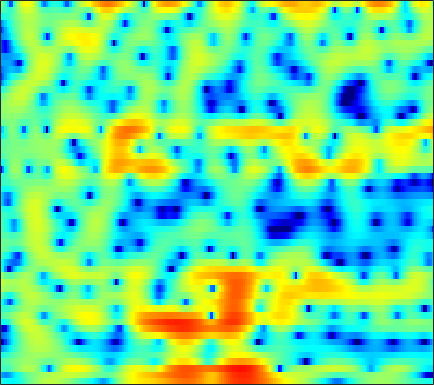

Data behind this chart, as committed beside it:
-4.8115, -5.176, -5.6167, -5.9407, -6.0991, -6.1621, -6.0067, -5.7172, -5.143, -4.4303, -3.5729, -2.9062, -2.0265, -1.1929, -0.6097, 0.09851, 0.72794, 1.1479, 1.6241, 2.0156, 2.3162, 2.4799, 2.6364, 2.6938
-9.803, -10.76, -11.41, -11.05, -10.22, -8.758, -7.261, -6.205, -4.934, -3.814, -2.83, -2.178, -1.421, -0.7727, -0.3499, 0.1278, 0.5234, 0.7735, 1.061, 1.309, 1.533, 1.696, 1.914, 2.141
-2.836, -3.059, -3.108, -2.836, -2.433, -1.702, -0.8807, -0.2629, 0.5011, 1.158, 1.669, 1.956, 2.185, 2.218, 2.101, 1.73, 1.072, 0.3418, -1.017, -2.999, -5.953, -9.184, -14.07, -10.49
-2.506, -2.242, -1.877, -1.491, -1.192, -0.7801, -0.367, -0.07062, 0.3053, 0.6318, 0.8965, 1.046, 1.17, 1.193, 1.139, 0.9722, 0.6984, 0.4283, 0.003449, -0.4511, -0.8706, -1.109, -1.258, -1.178
-5.469, -5.023, -4.394, -3.74, -3.241, -2.574, -1.92, -1.453, -0.8683, -0.3387, 0.1296, 0.4368, 0.7796, 1.048, 1.199, 1.338, 1.41, 1.424, 1.396, 1.327, 1.226, 1.14, 1.018, 0.8903
-11.02, -10.25, -8.965, -7.545, -6.469, -5.09, -3.814, -2.938, -1.878, -0.9452, -0.1355, 0.3919, 0.9905, 1.477, 1.771, 2.072, 2.276, 2.367, 2.409, 2.366, 2.245, 2.105, 1.859, 1.536
-28.63, -20.85, -15.28, -11.6, -9.462, -7.099, -5.137, -3.869, -2.4, -1.141, -0.07858, 0.6033, 1.365, 1.967, 2.322, 2.672, 2.889, 2.969, 2.971, 2.862, 2.642, 2.403, 1.999, 1.495
-12.88, -12.48, -11.39, -9.821, -8.452, -6.564, -4.739, -3.459, -1.919, -0.5821, 0.5386, 1.239, 2.002, 2.572, 2.883, 3.147, 3.247, 3.226, 3.079, 2.801, 2.395, 2.014, 1.402, 0.6675
-16.39, -20.77, -19.23, -12.93, -9.534, -6.139, -3.563, -1.984, -0.2556, 1.121, 2.168, 2.764, 3.327, 3.643, 3.732, 3.678, 3.448, 3.182, 2.729, 2.191, 1.596, 1.098, 0.3353, -0.5901
-5.609, -5.78, -5.375, -4.245, -3.113, -1.509, 0.0007735, 1.008, 2.146, 3.03, 3.644, 3.923, 4.033, 3.831, 3.458, 2.655, 1.502, 0.4328, -1.181, -2.645, -3.386, -3.323, -2.812, -2.347
-2.079, -1.875, -1.53, -1.044, -0.5931, 0.07844, 0.7916, 1.33, 1.982, 2.497, 2.826, 2.937, 2.85, 2.45, 1.901, 0.7808, -0.893, -2.618, -5.774, -9.896, -11.41, -8.909, -5.573, -3.272
-3.551, -3.642, -3.742, -3.679, -3.468, -2.916, -2.099, -1.404, -0.4793, 0.3497, 1.01, 1.362, 1.627, 1.663, 1.537, 1.176, 0.6333, 0.1691, -0.4345, -0.9113, -1.105, -1.054, -0.7856, -0.3637
-4.83, -6.191, -8.847, -12.85, -15.35, -12.15, -7.666, -5.17, -2.739, -0.9731, 0.3166, 1.018, 1.671, 2.054, 2.202, 2.242, 2.138, 1.987, 1.736, 1.468, 1.208, 1.028, 0.8178, 0.6671
-1.481, -2.407, -3.798, -4.979, -5.327, -4.758, -3.328, -2.108, -0.6198, 0.6067, 1.546, 2.065, 2.555, 2.811, 2.875, 2.813, 2.617, 2.385, 1.984, 1.488, 0.9047, 0.4124, -0.2948, -1.085
1.954, 1.605, 1.201, 0.9319, 0.8366, 0.8869, 1.119, 1.366, 1.758, 2.125, 2.393, 2.504, 2.527, 2.379, 2.145, 1.673, 1.056, 0.5241, -0.2478, -1.031, -1.815, -2.427, -3.41, -4.789
3.001, 2.637, 2.216, 1.895, 1.751, 1.713, 1.807, 1.938, 2.13, 2.296, 2.374, 2.345, 2.104, 1.615, 1.048, -0.03216, -1.534, -2.933, -5.043, -6.819, -7.253, -6.726, -5.75, -5.046
1.297, 0.3709, -0.7973, -1.642, -1.887, -1.707, -1.115, -0.5323, 0.2487, 0.9183, 1.437, 1.679, 1.757, 1.508, 1.066, 0.07911, -1.526, -3.247, -6.422, -10.06, -9.764, -7.154, -4.11, -1.956
-3.875, -6.305, -11.02, -19.34, -21.5, -13.52, -9.492, -7.497, -5.468, -3.827, -2.458, -1.605, -0.6867, -0.05245, 0.2285, 0.3665, 0.276, 0.1058, -0.1381, -0.244, -0.06869, 0.2349, 0.8264, 1.512
-4.631, -6.268, -8.628, -10.77, -11.9, -12.81, -13.34, -13.48, -12.55, -10.09, -7.281, -5.394, -3.286, -1.649, -0.6893, 0.2717, 0.9609, 1.339, 1.703, 1.964, 2.165, 2.297, 2.466, 2.609
-2.401, -3.26, -4.58, -6.083, -7.404, -9.549, -12.39, -14.99, -15.84, -11.58, -7.548, -5.188, -2.719, -0.8697, 0.2203, 1.34, 2.137, 2.561, 2.926, 3.088, 3.078, 2.978, 2.729, 2.378
-0.7271, -1.089, -1.668, -2.32, -2.812, -3.401, -3.827, -3.916, -3.648, -2.908, -1.852, -0.9664, 0.2198, 1.281, 1.957, 2.68, 3.179, 3.399, 3.481, 3.319, 2.901, 2.409, 1.497, 0.2959
-0.8346, -0.9217, -1.104, -1.311, -1.436, -1.533, -1.484, -1.322, -0.9387, -0.3945, 0.2799, 0.8329, 1.552, 2.22, 2.644, 3.074, 3.32, 3.365, 3.218, 2.809, 2.106, 1.36, 0.03557, -1.78
-1.739, -1.881, -2.193, -2.576, -2.845, -3.065, -2.975, -2.678, -1.982, -1.065, -0.05983, 0.6825, 1.578, 2.336, 2.793, 3.225, 3.443, 3.457, 3.273, 2.845, 2.171, 1.503, 0.3947, -0.949
-2.394, -2.888, -3.918, -5.435, -6.935, -9.213, -10.48, -9.412, -6.516, -3.708, -1.439, -0.07448, 1.397, 2.499, 3.113, 3.678, 3.966, 4.01, 3.85, 3.456, 2.844, 2.255, 1.314, 0.2475
-2.508, -3.071, -4.177, -5.771, -7.348, -9.944, -11.5, -10.22, -6.812, -3.719, -1.282, 0.1673, 1.696, 2.827, 3.442, 3.983, 4.225, 4.223, 3.983, 3.489, 2.757, 2.067, 0.9996, -0.1951
-2.722, -3.028, -3.46, -3.858, -4.068, -4.099, -3.732, -3.168, -2.099, -0.8185, 0.4721, 1.378, 2.423, 3.233, 3.68, 4.038, 4.115, 3.987, 3.561, 2.827, 1.777, 0.7745, -0.8483, -2.762
-4.181, -4.619, -5.062, -5.151, -4.91, -4.17, -3.122, -2.213, -0.9513, 0.2771, 1.41, 2.166, 3.017, 3.667, 4.007, 4.252, 4.24, 4.047, 3.526, 2.676, 1.439, 0.2124, -1.951, -4.966
-7.6, -9.376, -12.49, -14.73, -13.14, -9.286, -6.027, -4.08, -1.983, -0.3156, 1.026, 1.849, 2.72, 3.368, 3.7, 3.951, 3.981, 3.855, 3.481, 2.865, 1.994, 1.166, -0.1468, -1.68
-7.888, -9.287, -11.38, -12.49, -11.55, -8.883, -6.232, -4.516, -2.64, -1.131, 0.07026, 0.8019, 1.582, 2.161, 2.474, 2.738, 2.839, 2.818, 2.672, 2.394, 2.006, 1.659, 1.148, 0.626
-5.224, -5.468, -5.648, -5.517, -5.178, -4.47, -3.574, -2.866, -1.947, -1.129, -0.4183, 0.01882, 0.5183, 0.8855, 1.103, 1.308, 1.422, 1.454, 1.433, 1.365, 1.272, 1.206, 1.127, 1.097
-3.587, -3.534, -3.312, -2.952, -2.619, -2.15, -1.663, -1.356, -1.01, -0.7644, -0.6056, -0.5151, -0.4238, -0.3072, -0.2172, -0.09374, -0.009973, -0.0004944, -0.06103, -0.1532, -0.2022, -0.1568, 0.07832, 0.4894
-4.185, -3.869, -2.99, -1.95, -1.23, -0.446, 0.02244, 0.1705, 0.04276, -0.4129, -1.171, -1.792, -2.49, -2.633, -2.389, -1.865, -1.473, -1.421, -1.766, -2.622, -3.718, -4.238, -3.644, -1.852
-18.37, -12.03, -5.842, -2.397, -0.7345, 0.7033, 1.345, 1.43, 0.9201, -0.381, -2.774, -5.738, -13.24, -15.73, -8.698, -4.313, -2.272, -1.68, -1.932, -3.522, -7.012, -11.31, -9.762, -3.617
-5.794, -5.124, -3.495, -1.831, -0.7938, 0.2026, 0.7286, 0.8089, 0.5195, -0.2341, -1.433, -2.446, -3.645, -3.801, -3.291, -2.186, -1.187, -0.712, -0.4611, -0.515, -0.6621, -0.6357, -0.1927, 0.6076
-2.444, -2.138, -1.639, -1.073, -0.6648, -0.2357, 0.06865, 0.159, 0.1496, -0.001182, -0.2164, -0.3971, -0.5414, -0.5557, -0.4569, -0.2326, 0.04262, 0.2405, 0.4573, 0.6239, 0.7634, 0.8819, 1.037, 1.196
-1.631, -1.45, -1.168, -0.8531, -0.6305, -0.3742, -0.195, -0.09617, -0.03894, -0.0207, 0.008563, 0.02224, 0.1047, 0.1901, 0.3123, 0.4804, 0.6283, 0.7403, 0.886, 1.002, 1.091, 1.133, 1.147, 1.117
-1.966, -1.861, -1.51, -1.081, -0.7831, -0.4763, -0.3526, -0.3487, -0.4498, -0.5763, -0.6455, -0.5619, -0.3435, 0.01753, 0.2801, 0.5997, 0.8272, 0.9174, 0.9494, 0.9341, 0.9317, 0.958, 1.068, 1.186
-6.353, -5.697, -3.65, -1.824, -0.8803, -0.2269, -0.2111, -0.6331, -1.655, -3.03, -4.081, -4.008, -2.837, -1.269, -0.324, 0.5195, 0.8832, 0.8283, 0.3634, -0.384, -1.074, -1.211, -0.6498, 0.4658
-8.988, -7.377, -3.866, -1.461, -0.3801, 0.2291, -0.01964, -0.8152, -2.887, -6.747, -13.69, -13.41, -6.616, -2.875, -1.237, -0.07849, 0.136, -0.261, -1.637, -4.461, -10.45, -26.3, -9.653, -3.105
-1.087, -1.009, -0.658, -0.2151, 0.0378, 0.1421, -0.06115, -0.4162, -1.134, -1.94, -2.523, -2.6, -2.282, -1.727, -1.363, -1.099, -1.214, -1.542, -2.249, -3.195, -4.013, -4.155, -3.378, -1.874
0.1349, 0.2487, 0.4149, 0.5856, 0.6725, 0.7166, 0.6454, 0.5351, 0.3006, 0.02555, -0.2314, -0.4256, -0.6328, -0.8533, -1.037, -1.33, -1.665, -1.949, -2.314, -2.564, -2.62, -2.471, -2.043, -1.355
0.4421, 0.698, 1.017, 1.282, 1.444, 1.601, 1.673, 1.659, 1.57, 1.386, 1.106, 0.8299, 0.3739, -0.1926, -0.6953, -1.463, -2.287, -2.896, -3.603, -4.013, -4.011, -3.752, -3.137, -2.341
0.1909, 0.6273, 1.176, 1.661, 1.984, 2.335, 2.592, 2.704, 2.747, 2.645, 2.37, 2.06, 1.449, 0.5967, -0.225, -1.63, -3.474, -5.159, -7.743, -9.904, -9.671, -8.175, -5.949, -4.138
-1.474, -0.7752, 0.1277, 0.9858, 1.565, 2.231, 2.765, 3.076, 3.339, 3.429, 3.331, 3.111, 2.602, 1.798, 0.966, -0.5265, -2.599, -4.676, -8.418, -12.73, -12.04, -9.196, -6.242, -4.357
-5.71, -4.457, -2.85, -1.392, -0.4309, 0.6837, 1.589, 2.144, 2.726, 3.13, 3.36, 3.395, 3.275, 2.943, 2.531, 1.792, 0.8459, 0.03633, -1.012, -1.842, -2.28, -2.372, -2.37, -2.483
-12.36, -9.844, -7.077, -4.902, -3.563, -2.078, -0.8797, -0.1292, 0.7474, 1.489, 2.102, 2.494, 2.891, 3.138, 3.22, 3.184, 3.001, 2.782, 2.405, 1.958, 1.44, 0.993, 0.2532, -0.7461
-15.7, -12.91, -10.05, -7.936, -6.715, -5.475, -4.476, -3.809, -2.912, -1.915, -0.8219, 0.03147, 1.102, 2.029, 2.611, 3.193, 3.564, 3.713, 3.726, 3.554, 3.193, 2.787, 2.058, 1.087
-13.1, -11.86, -10.49, -9.579, -9.178, -9.095, -9.47, -9.907, -10.09, -8.744, -6.179, -4.169, -1.769, 0.1534, 1.302, 2.498, 3.343, 3.771, 4.105, 4.183, 4.032, 3.775, 3.247, 2.525
-10.5, -10.33, -10.14, -10.11, -10.31, -11.01, -12.7, -15.1, -20.8, -17.23, -10.21, -6.645, -3.247, -0.7907, 0.6293, 2.074, 3.108, 3.644, 4.113, 4.318, 4.291, 4.138, 3.763, 3.198
-10.49, -10.89, -11.12, -10.91, -10.63, -10.14, -9.659, -9.273, -8.435, -7.037, -5.125, -3.585, -1.652, 0.0265, 1.058, 2.14, 2.918, 3.319, 3.645, 3.771, 3.737, 3.623, 3.37, 2.992
-14.23, -16.48, -17.69, -15.4, -13, -10.26, -8.008, -6.566, -4.872, -3.32, -1.881, -0.8897, 0.294, 1.267, 1.822, 2.35, 2.603, 2.646, 2.516, 2.263, 1.991, 1.827, 1.719, 1.723
-14.36, -16.75, -18.16, -14.89, -11.91, -8.596, -5.937, -4.282, -2.445, -0.9174, 0.3426, 1.108, 1.902, 2.408, 2.603, 2.575, 2.197, 1.657, 0.5959, -0.8179, -2.312, -3.055, -2.925, -1.695
-11.43, -11.16, -10.18, -8.679, -7.3, -5.397, -3.561, -2.287, -0.78, 0.4855, 1.488, 2.064, 2.594, 2.83, 2.804, 2.437, 1.661, 0.7222, -1.119, -4.035, -9.098, -16.88, -13.78, -6.206
-16.07, -13, -9.914, -7.567, -6.049, -4.255, -2.688, -1.636, -0.3941, 0.6315, 1.425, 1.881, 2.27, 2.412, 2.332, 1.992, 1.367, 0.7262, -0.3672, -1.601, -2.754, -3.272, -3.172, -2.253
-11.64, -10.04, -7.953, -6.121, -4.926, -3.455, -2.142, -1.262, -0.2177, 0.6535, 1.351, 1.738, 2.061, 2.163, 2.099, 1.858, 1.439, 1.06, 0.4931, -0.05105, -0.4891, -0.6851, -0.7421, -0.5723
-5.247, -5.072, -4.639, -4.01, -3.428, -2.529, -1.506, -0.7159, 0.2875, 1.175, 1.882, 2.246, 2.529, 2.557, 2.44, 2.092, 1.586, 1.125, 0.5135, -0.06095, -0.4811, -0.6938, -0.8292, -0.84
-1.763, -2.307, -3.087, -3.737, -3.872, -3.312, -1.927, -0.6499, 0.9614, 2.29, 3.217, 3.661, 3.918, 3.797, 3.457, 2.682, 1.619, 0.6552, -0.6939, -1.866, -2.576, -2.75, -2.636, -2.368
0.1906, -0.9334, -3.264, -7.588, -14.65, -13.82, -4.76, -1.247, 1.798, 3.742, 4.924, 5.427, 5.588, 5.228, 4.585, 3.226, 1.186, -0.8792, -4.663, -9.799, -12.48, -10.03, -7.03, -5.328
